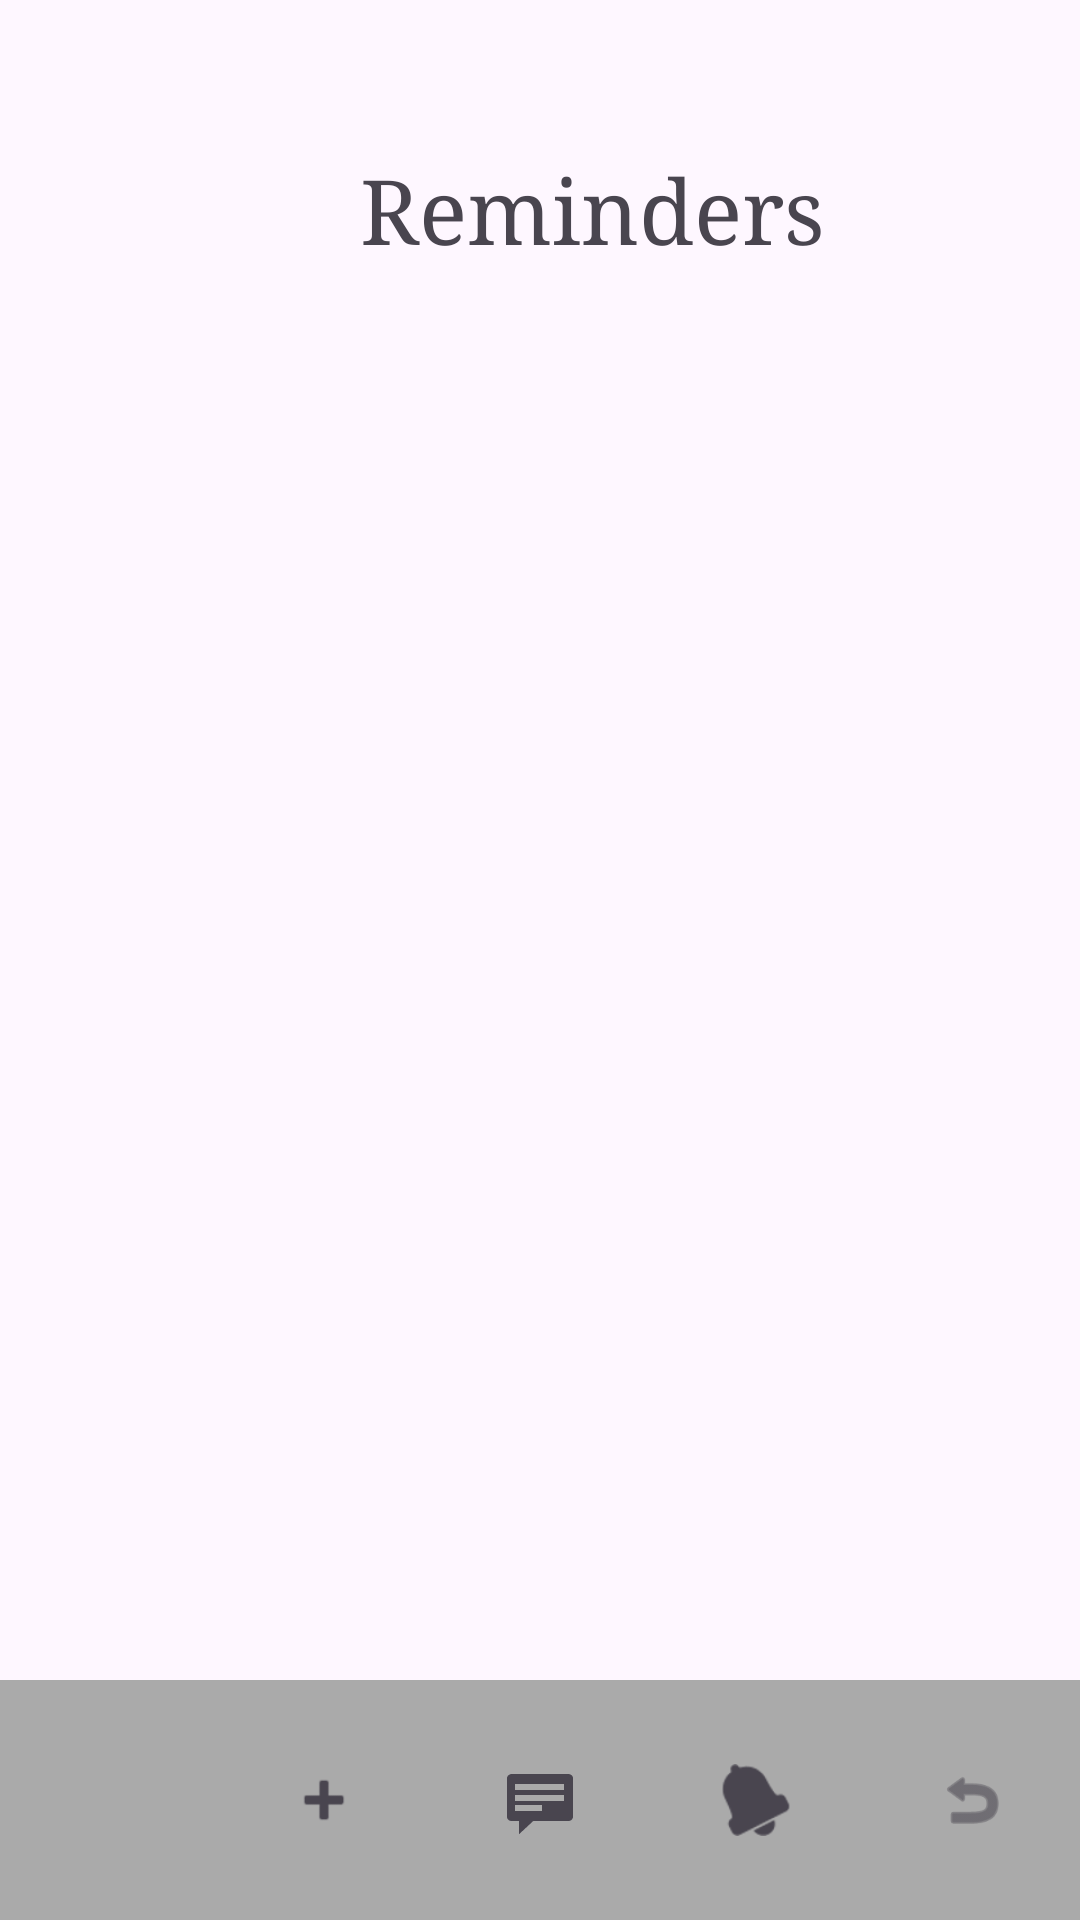

The Android layout XML behind this screen, and the referenced resources:
<!-- AndroidManifest.xml: application theme Theme.MedAssistant -->
<!-- res/layout/activity_home.xml -->
<?xml version="1.0" encoding="utf-8"?>
<RelativeLayout xmlns:android="http://schemas.android.com/apk/res/android"
    xmlns:app="http://schemas.android.com/apk/res-auto"
    xmlns:tools="http://schemas.android.com/tools"
    android:layout_width="match_parent"
    android:layout_height="match_parent"
    tools:context=".MainActivity">


    <view
        android:id="@+id/recyclerViewReminders"
        class="androidx.appcompat.app.AlertController$RecycleListView"
        android:layout_width="match_parent"
        android:layout_height="wrap_content"
        android:layout_marginBottom="130dp"
        android:layout_marginTop="120dp" />

    <com.google.android.material.bottomnavigation.BottomNavigationView
        android:id="@+id/bottomNavigation"
        android:layout_width="match_parent"
        android:layout_height="wrap_content"
        android:layout_alignParentBottom="true"
        app:itemHorizontalTranslationEnabled="false"
        android:background="@android:color/darker_gray"
        app:menu="@menu/bottom_navigation_menu" />

    <TextView
        android:id="@+id/textView"
        android:layout_width="wrap_content"
        android:layout_height="wrap_content"
        android:layout_marginVertical="50sp"
        android:layout_marginStart="120sp"
        android:fontFamily="serif"
        android:text="Reminders"
        android:textSize="30sp" />

</RelativeLayout>
<!-- resources referenced by this layout -->
<resources>
  <style name="Theme.MedAssistant" parent="Base.Theme.MedAssistant" />
  <style name="Base.Theme.MedAssistant" parent="Theme.Material3.DayNight.NoActionBar">
           Customize your light theme here.
           <item name="colorPrimary">@color/green</item>
          
      </style>
  <color name="green">#096A2E</color>
</resources>
